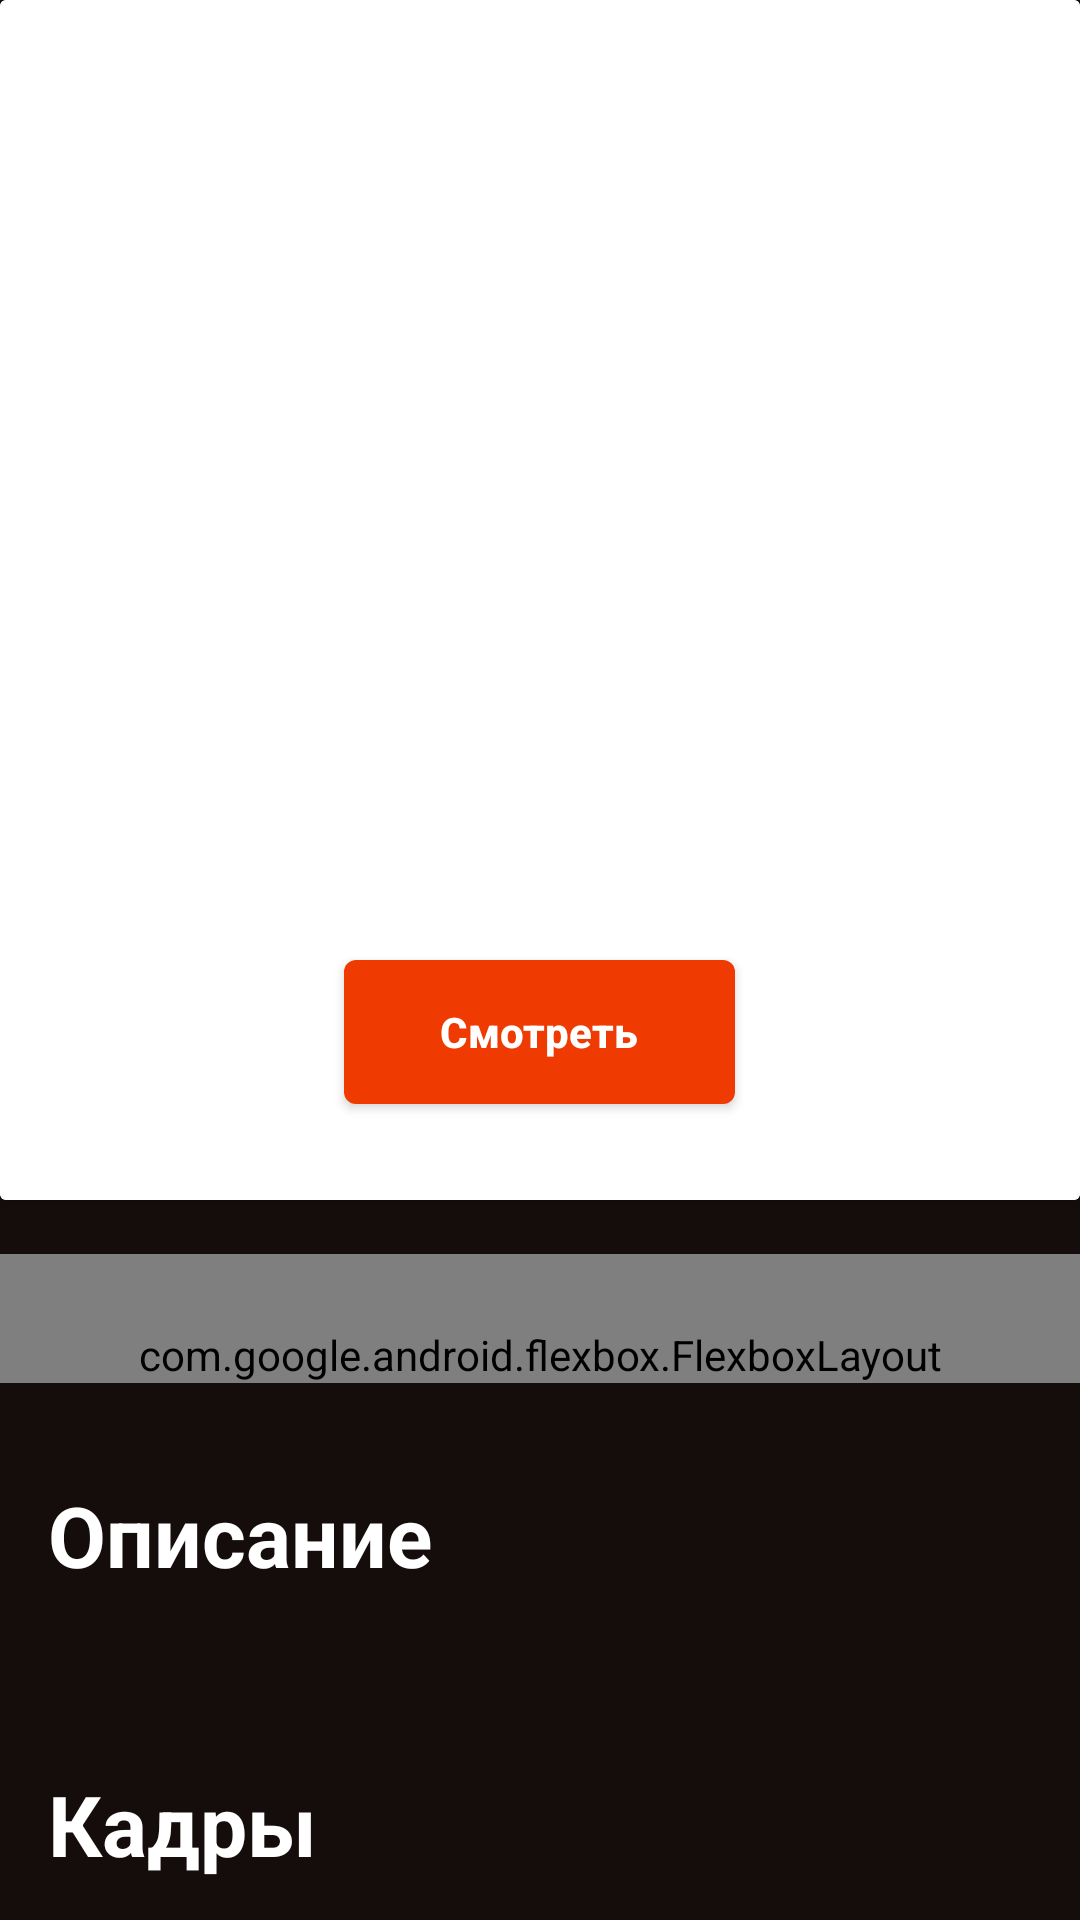

Reconstruct the res/layout file that produces this screen, plus the resources it refers to.
<!-- AndroidManifest.xml: application theme Theme.Cinema -->
<!-- res/layout/fragment_movie_detail.xml -->
<?xml version="1.0" encoding="utf-8"?>
<androidx.constraintlayout.widget.ConstraintLayout
    xmlns:android="http://schemas.android.com/apk/res/android"
    xmlns:app="http://schemas.android.com/apk/res-auto"
    xmlns:tools="http://schemas.android.com/tools"
    android:layout_width="match_parent"
    android:layout_height="match_parent"
    android:background="@color/background"
    tools:context=".presentation.movie.MovieDetailActivity">

    <androidx.constraintlayout.widget.Group
        android:id="@+id/movieDetailGroup"
        android:layout_width="wrap_content"
        android:layout_height="wrap_content"
        app:constraint_referenced_ids="age,descriptionText,framesRecyclerView,episodesRecyclerView,description,flexBox,framesText,episodes,coverCard,chatButton" />

    <androidx.cardview.widget.CardView
        android:id="@+id/coverCard"
        android:layout_width="match_parent"
        android:layout_height="400dp"
        app:layout_constraintEnd_toEndOf="parent"
        app:layout_constraintStart_toStartOf="parent"
        app:layout_constraintTop_toTopOf="parent">

        <ImageView
            android:id="@+id/cover"
            android:scaleType="centerCrop"
            android:layout_width="match_parent"
            android:layout_height="match_parent"
            android:foreground="@drawable/gradient"
            android:src="@drawable/empty_image" />

        <Button
            android:id="@+id/movieDetailWatchButton"
            android:layout_width="wrap_content"
            android:layout_height="wrap_content"
            android:layout_gravity="bottom|center"
            android:layout_marginBottom="32dp"
            android:background="@drawable/filled_button_shape"
            android:paddingStart="32dp"
            android:paddingTop="13dp"
            android:paddingEnd="32dp"
            android:paddingBottom="13dp"
            android:text="@string/watch"
            android:textAllCaps="false"
            android:textColor="@color/white"
            android:textStyle="bold" />

        <ImageButton
            android:id="@+id/backButton"
            android:layout_width="wrap_content"
            android:layout_height="wrap_content"
            android:layout_gravity="start|top"
            android:layout_marginStart="24dp"
            android:layout_marginTop="24dp"
            android:background="@android:color/transparent"
            app:srcCompat="@drawable/back_icon" />

    </androidx.cardview.widget.CardView>

    <ImageButton
        android:id="@+id/chatButton"
        android:contentDescription="@null"
        android:layout_width="wrap_content"
        android:layout_height="wrap_content"
        android:layout_marginTop="18dp"
        android:layout_marginEnd="18dp"
        android:background="@android:color/transparent"
        app:layout_constraintEnd_toEndOf="parent"
        app:layout_constraintTop_toBottomOf="@+id/coverCard"
        app:srcCompat="@drawable/chat_icon" />

    <com.google.android.flexbox.FlexboxLayout
        android:id="@+id/flexBox"
        android:layout_width="match_parent"
        android:layout_height="wrap_content"
        android:paddingTop="24dp"
        android:paddingStart="16dp"
        android:paddingEnd="16dp"
        app:flexDirection="row"
        app:flexWrap="wrap"
        app:justifyContent="flex_start"
        app:alignItems="flex_start"
        app:alignContent="flex_start"
        app:layout_constraintTop_toBottomOf="@id/chatButton"
        app:layout_constraintEnd_toEndOf="parent"
        app:layout_constraintStart_toStartOf="parent">
    </com.google.android.flexbox.FlexboxLayout>

    <TextView
        android:id="@+id/description"
        android:layout_width="wrap_content"
        android:layout_height="wrap_content"
        android:layout_marginStart="16dp"
        android:layout_marginTop="32dp"
        android:text="@string/description"
        android:textAllCaps="false"
        android:textColor="@color/white"
        android:textSize="28sp"
        android:textStyle="bold"
        app:layout_constraintStart_toStartOf="parent"
        app:layout_constraintTop_toBottomOf="@+id/flexBox" />

    <TextView
        android:id="@+id/descriptionText"
        android:layout_width="match_parent"
        android:layout_height="wrap_content"
        android:layout_marginTop="8dp"
        android:layout_marginStart="16dp"
        android:layout_marginEnd="16dp"
        android:textColor="@color/white"
        app:layout_constraintEnd_toEndOf="parent"
        app:layout_constraintStart_toStartOf="parent"
        app:layout_constraintTop_toBottomOf="@+id/description" />

    <TextView
        android:id="@+id/framesText"
        android:layout_width="wrap_content"
        android:layout_height="wrap_content"
        android:layout_marginStart="16dp"
        android:layout_marginTop="32dp"
        android:text="@string/frames"
        android:textAllCaps="false"
        android:textColor="@color/white"
        android:textSize="28sp"
        android:textStyle="bold"
        app:layout_constraintStart_toStartOf="parent"
        app:layout_constraintTop_toBottomOf="@+id/descriptionText" />

    <androidx.recyclerview.widget.RecyclerView
        android:id="@+id/framesRecyclerView"
        android:layout_width="0dp"
        android:layout_height="wrap_content"
        android:layout_marginStart="8dp"
        android:layout_marginTop="16dp"
        android:scrollbars="horizontal"
        app:layout_constraintEnd_toEndOf="parent"
        app:layout_constraintStart_toStartOf="parent"
        app:layout_constraintTop_toBottomOf="@+id/framesText"
        tools:listitem="@layout/frames_horizontal_item" />

    <TextView
        android:id="@+id/episodes"
        android:layout_width="wrap_content"
        android:layout_height="wrap_content"
        android:layout_marginStart="16dp"
        android:layout_marginTop="32dp"
        android:text="@string/episodes"
        android:textAllCaps="false"
        android:textColor="@color/white"
        android:textSize="28sp"
        android:textStyle="bold"
        app:layout_constraintStart_toStartOf="parent"
        app:layout_constraintTop_toBottomOf="@+id/framesRecyclerView" />

    <androidx.recyclerview.widget.RecyclerView
        android:id="@+id/episodesRecyclerView"
        android:layout_width="0dp"
        android:layout_height="wrap_content"
        android:layout_marginStart="16dp"
        android:layout_marginEnd="16dp"
        android:layout_marginTop="16dp"
        android:scrollbars="horizontal"
        app:layout_constraintEnd_toEndOf="parent"
        app:layout_constraintStart_toStartOf="parent"
        app:layout_constraintTop_toBottomOf="@+id/episodes"
        tools:listitem="@layout/episode_item" />

    <TextView
        android:id="@+id/age"
        android:layout_width="wrap_content"
        android:layout_height="wrap_content"
        android:layout_marginEnd="16dp"
        android:textAlignment="center"
        android:textColor="@color/white"
        android:textStyle="bold"
        app:layout_constraintBottom_toBottomOf="@+id/chatButton"
        app:layout_constraintEnd_toStartOf="@+id/chatButton"
        app:layout_constraintTop_toTopOf="@+id/chatButton" />

    <androidx.core.widget.ContentLoadingProgressBar
        android:id="@+id/movieDetailProgressBar"
        style="?android:attr/progressBarStyle"
        app:layout_constraintBottom_toBottomOf="parent"
        app:layout_constraintEnd_toEndOf="parent"
        app:layout_constraintStart_toStartOf="parent"
        app:layout_constraintTop_toTopOf="parent"
        android:layout_width="wrap_content"
        android:layout_height="wrap_content"
        android:layout_gravity="center"
        android:background="@color/background"
        android:indeterminateTint="@color/accent_color"
        android:visibility="gone"
        />


</androidx.constraintlayout.widget.ConstraintLayout>
<!-- res/layout/frames_horizontal_item.xml (included above) -->
<?xml version="1.0" encoding="utf-8"?>
<androidx.cardview.widget.CardView xmlns:android="http://schemas.android.com/apk/res/android"
    android:layout_width="128dp"
    android:layout_height="72dp"
    android:layout_marginStart="8dp"
    android:layout_marginEnd="8dp">

    <ImageButton
        android:id="@+id/frameButton"
        android:layout_width="match_parent"
        android:layout_height="match_parent"
        android:background="@android:color/transparent"/>

</androidx.cardview.widget.CardView>
<!-- res/layout/episode_item.xml (included above) -->
<?xml version="1.0" encoding="utf-8"?>
<androidx.constraintlayout.widget.ConstraintLayout xmlns:android="http://schemas.android.com/apk/res/android"
    xmlns:app="http://schemas.android.com/apk/res-auto"
    xmlns:tools="http://schemas.android.com/tools"
    android:id="@+id/episodeItem"
    android:layout_width="match_parent"
    android:layout_height="wrap_content"
    android:clickable="true"
    android:background="@android:color/transparent">


    <ImageView
        android:id="@+id/episodeImage"
        android:layout_width="128dp"
        android:layout_height="72dp"
        android:scaleType="centerCrop"
        app:layout_constraintBottom_toBottomOf="parent"
        app:layout_constraintStart_toStartOf="parent"
        app:layout_constraintTop_toTopOf="parent"
        tools:srcCompat="@drawable/empty_image" />

    <TextView
        android:id="@+id/episodeName"
        android:layout_width="0dp"
        android:layout_height="wrap_content"
        android:layout_marginStart="16dp"
        android:layout_marginEnd="16dp"
        android:textColor="@color/white"
        app:layout_constraintEnd_toEndOf="parent"
        app:layout_constraintStart_toEndOf="@+id/episodeImage"
        app:layout_constraintTop_toTopOf="@+id/episodeImage" />

    <TextView
        android:id="@+id/episodeDescription"
        android:layout_width="0dp"
        android:layout_height="wrap_content"
        android:layout_marginStart="16dp"
        android:layout_marginTop="10dp"
        android:layout_marginEnd="16dp"
        android:maxLines="2"
        android:ellipsize="end"
        android:textColor="@color/gray_border"
        android:textSize="12sp"
        app:layout_constraintEnd_toEndOf="parent"
        app:layout_constraintStart_toEndOf="@+id/episodeImage"
        app:layout_constraintTop_toBottomOf="@+id/episodeName" />

    <TextView
        android:id="@+id/episodeYear"
        android:layout_width="0dp"
        android:layout_height="wrap_content"
        android:layout_marginStart="16dp"
        android:layout_marginTop="6dp"
        android:layout_marginEnd="16dp"
        android:textColor="@color/gray_border"
        android:textSize="12sp"
        app:layout_constraintEnd_toEndOf="parent"
        app:layout_constraintStart_toEndOf="@+id/episodeImage"
        app:layout_constraintTop_toBottomOf="@+id/episodeDescription" />
</androidx.constraintlayout.widget.ConstraintLayout>
<!-- resources referenced by this layout -->
<resources>
  <color name="accent_color">#FFEF3A01</color>
  <color name="background">#FF150D0B</color>
  <color name="gray_border">#FFA8A8A8</color>
  <color name="white">#FFFFFFFF</color>
  <!-- drawable empty_image (drawable) -->
  <?xml version="1.0" encoding="utf-8"?>
  <shape xmlns:android="http://schemas.android.com/apk/res/android"
      android:shape="rectangle" >
      <solid android:color="@color/white"/>
      <corners android:radius="0dp" />
  </shape>
  <!-- drawable filled_button_shape (drawable) -->
  <?xml version="1.0" encoding="utf-8"?>
  <shape xmlns:android="http://schemas.android.com/apk/res/android"
      android:shape="rectangle">
      <corners android:radius="4dp"/>
      <solid android:color="@color/accent_color"/>
  </shape>
  <!-- drawable gradient (drawable) -->
  <?xml version="1.0" encoding="utf-8"?>
  <shape xmlns:android="http://schemas.android.com/apk/res/android"
      android:shape="rectangle" >
  
      <gradient
          android:startColor="@color/background"
          android:endColor="@android:color/transparent"
          android:angle="90"/>
  
  </shape>
  <string name="description">Описание</string>
  <string name="episodes">Эпизоды</string>
  <string name="frames">Кадры</string>
  <string name="watch">Смотреть</string>
  <style name="Theme.Cinema" parent="Theme.AppCompat.DayNight.NoActionBar">
          
          <item name="colorPrimary">@color/purple_500</item>
          <item name="colorPrimaryVariant">@color/purple_700</item>
          <item name="colorOnPrimary">@color/white</item>
          
          <item name="colorSecondary">@color/teal_200</item>
          <item name="colorSecondaryVariant">@color/teal_700</item>
          <item name="colorOnSecondary">@color/black</item>
          
          <item name="android:statusBarColor">@color/background</item>
          
      </style>
  <color name="purple_500">#FF6200EE</color>
  <color name="purple_700">#FF3700B3</color>
  <color name="teal_200">#FF03DAC5</color>
  <color name="teal_700">#FF018786</color>
  <color name="black">#FF000000</color>
</resources>
